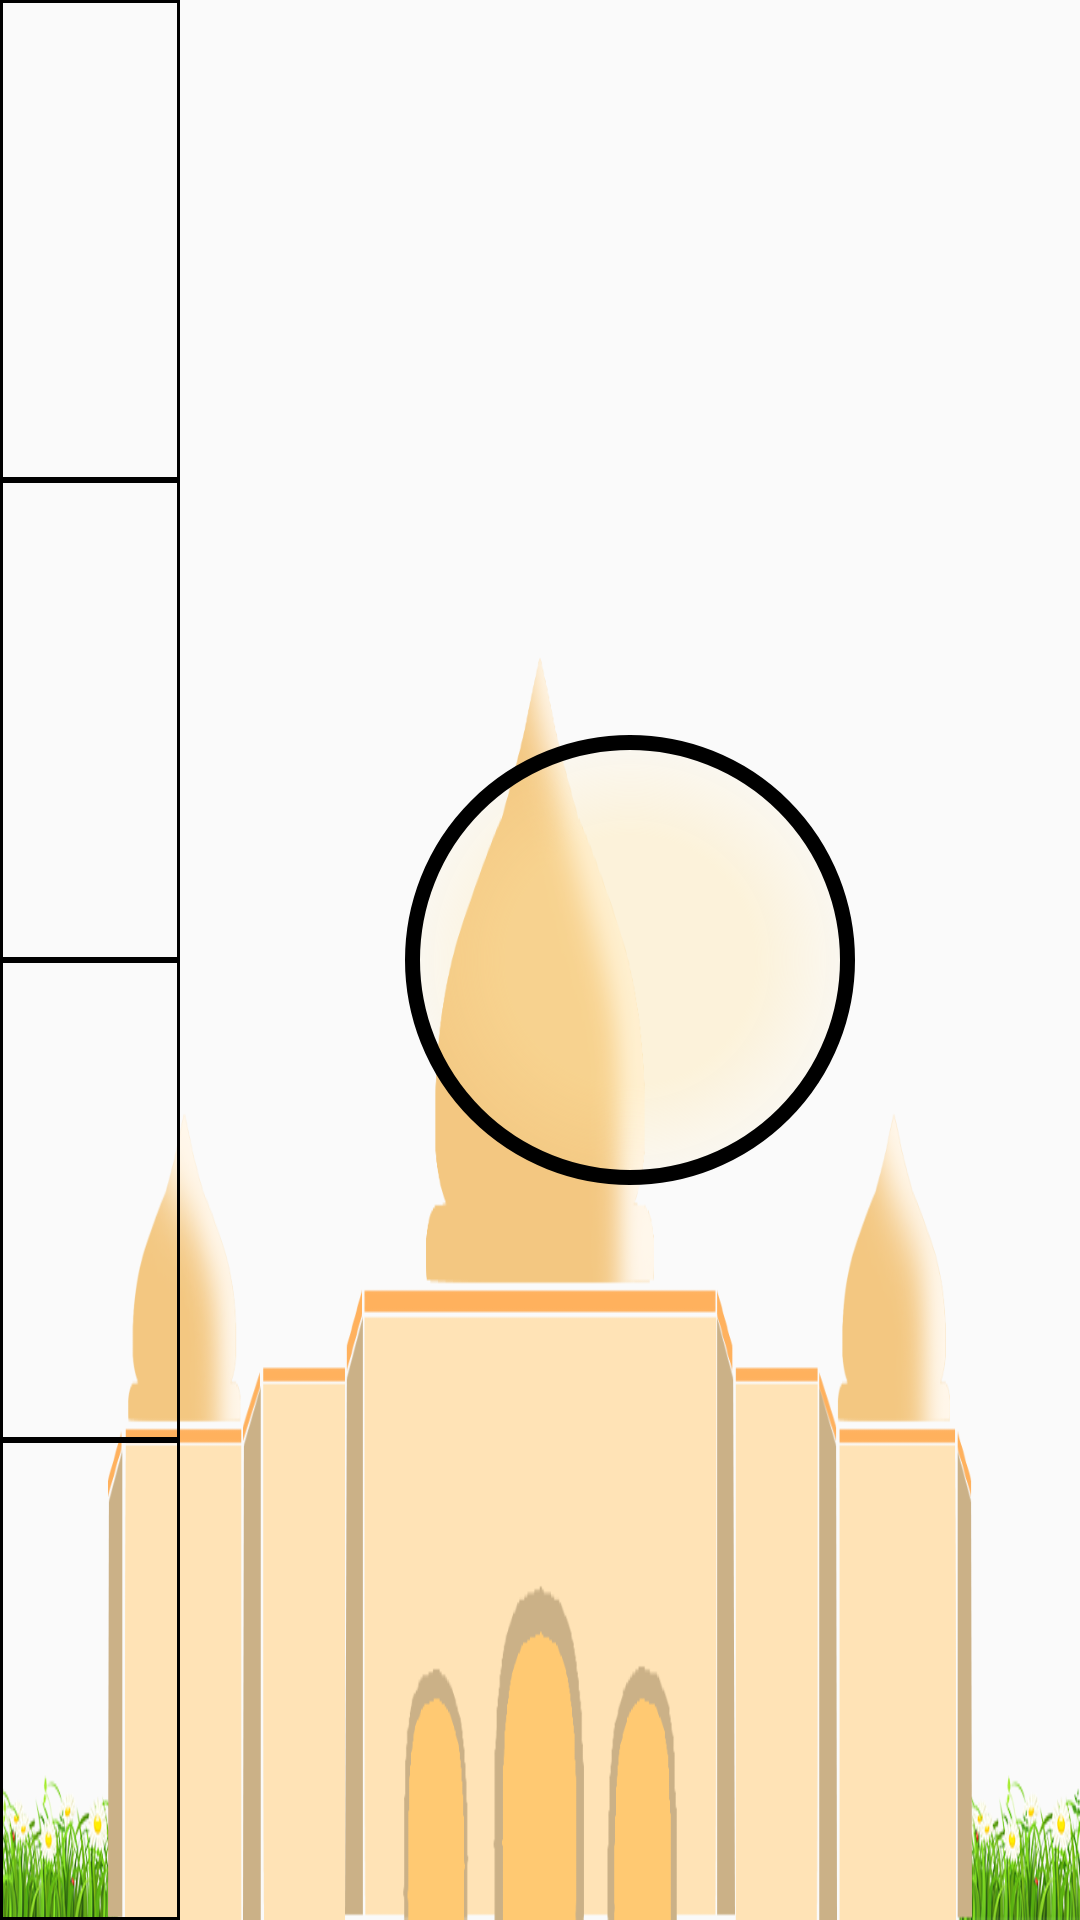

Write the Android layout XML for this screen, with the resource values it uses.
<!-- AndroidManifest.xml: application theme AppTheme -->
<!-- res/layout/activity_game_iqra1.xml -->
<?xml version="1.0" encoding="utf-8"?>
<LinearLayout xmlns:android="http://schemas.android.com/apk/res/android"
    android:layout_width="match_parent"
    android:layout_height="match_parent"
    android:orientation="vertical"
    android:background="@drawable/masjid">

    <LinearLayout
        android:layout_width="match_parent"
        android:layout_height="match_parent"
        android:orientation="horizontal">

        <LinearLayout
            android:layout_width="0dp"
            android:layout_height="match_parent"
            android:layout_weight="1"
            android:orientation="vertical">

            <LinearLayout
                android:layout_width="match_parent"
                android:layout_height="match_parent"
                android:layout_weight="1"
                android:background="@drawable/border_black">

                <ImageView
                    android:layout_width="match_parent"
                    android:layout_height="match_parent"
                    android:layout_margin="10dp"
                    android:src="@mipmap/ic_launcher" />

            </LinearLayout>

            <LinearLayout
                android:layout_width="match_parent"
                android:layout_height="match_parent"
                android:layout_weight="1"
                android:background="@drawable/border_black">

                <ImageView
                    android:layout_width="match_parent"
                    android:layout_height="match_parent"
                    android:layout_margin="10dp"
                    android:src="@mipmap/ic_launcher" />

            </LinearLayout>

            <LinearLayout
                android:layout_width="match_parent"
                android:layout_height="match_parent"
                android:layout_weight="1"
                android:background="@drawable/border_black">

                <ImageView
                    android:layout_width="match_parent"
                    android:layout_height="match_parent"
                    android:layout_margin="10dp"
                    android:src="@mipmap/ic_launcher" />
            </LinearLayout>

            <LinearLayout
                android:layout_width="match_parent"
                android:layout_height="match_parent"
                android:layout_weight="1"
                android:background="@drawable/border_black">

                <ImageView
                    android:layout_width="match_parent"
                    android:layout_height="match_parent"
                    android:layout_margin="10dp"
                    android:src="@mipmap/ic_launcher" />

            </LinearLayout>

        </LinearLayout>

        <LinearLayout
            android:layout_width="0dp"
            android:layout_height="match_parent"
            android:gravity="center"
            android:layout_weight="5">

            <LinearLayout
                android:layout_width="150dp"
                android:layout_height="150dp"
                android:background="@drawable/circle_green">
                <ImageView
                    android:layout_width="wrap_content"
                    android:layout_height="wrap_content"
                    android:src=""/>
            </LinearLayout>

        </LinearLayout>


    </LinearLayout>
</LinearLayout>
<!-- resources referenced by this layout -->
<resources>
  <!-- drawable border_black (drawable) -->
  <?xml version="1.0" encoding="utf-8"?>
  <shape xmlns:android="http://schemas.android.com/apk/res/android">
      <stroke
          android:width="1dp"
          android:color="#000">
  
      </stroke>
  </shape>
  <!-- drawable circle_green (drawable) -->
  <?xml version="1.0" encoding="utf-8"?>
  <layer-list xmlns:android="http://schemas.android.com/apk/res/android">
  
      <item>
          <shape android:shape="oval">
              <gradient
                  android:centerColor="#60ffe5a4"
                  android:endColor="@color/_green"
                  android:gradientRadius="250"
                  android:startColor="#60ffe5a4"
                  android:type="radial" >
              </gradient>
              <stroke
                  android:width="5dp"
                  android:color="@color/_green" />
          </shape>
      </item>
  </layer-list>
  <!-- drawable masjid: png bitmap (drawable, 70406 bytes) -->
  <style name="AppTheme" parent="Theme.AppCompat.Light.NoActionBar">
          <item name="android:windowAnimationStyle">@null</item>
  
          <item name="colorPrimary">@color/colorPrimary</item>
          <item name="colorPrimaryDark">@color/colorPrimaryDark</item>
          <item name="colorAccent">@color/colorAccent</item>
      </style>
  <color name="colorPrimary">#3F51B5</color>
  <color name="colorPrimaryDark">#303F9F</color>
  <color name="colorAccent">#FF4081</color>
</resources>
